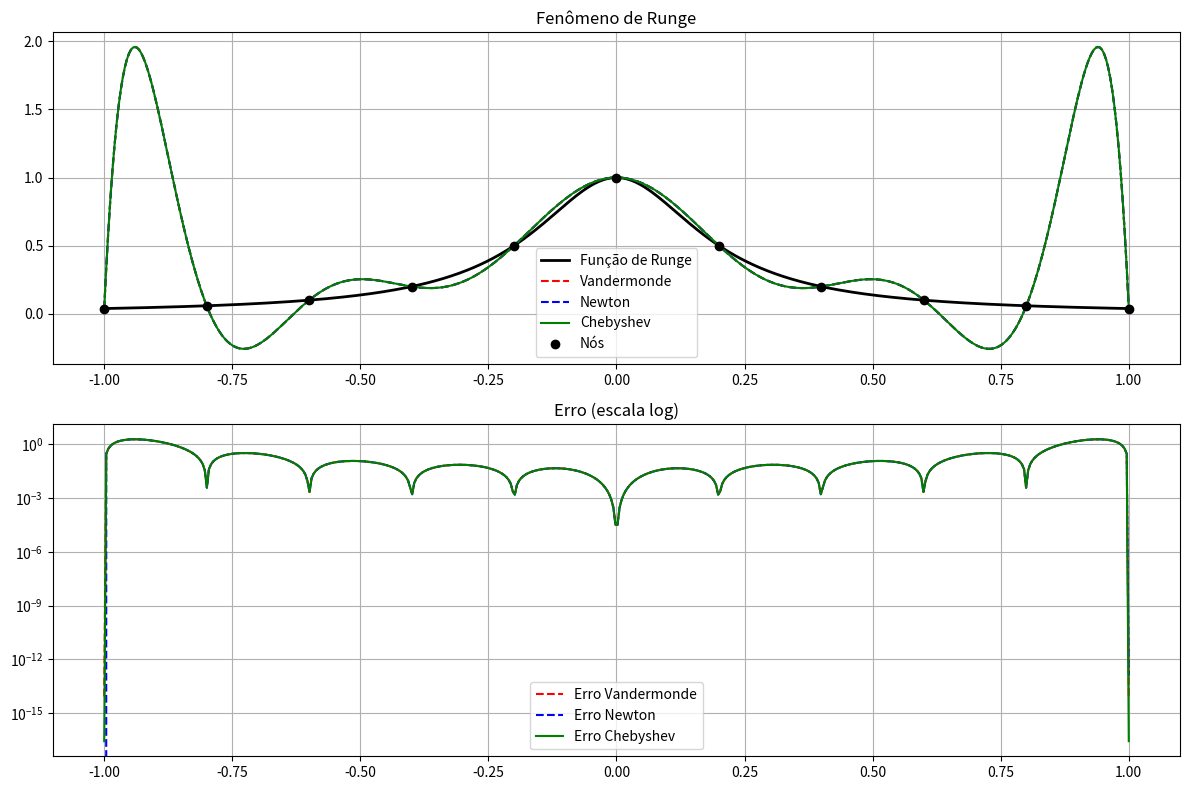

Here is the Python script that generated this plot:
import numpy as np 
import matplotlib.pyplot as plt  

# 1. Função de Runge

def runge(x):
    # Define a função clássica usada para demonstrar o fenômeno de Runge
    # Essa função é suave, mas causa problemas com interpolação de alto grau
    return 1.0 / (1.0 + 25.0 * x**2)

# 2. Método de Vandermonde

def interp_vandermonde(x_nodes, y_nodes, x_eval):
    # Número de pontos de interpolação
    n = len(x_nodes)

    # Criamos a matriz de Vandermonde (n x n)
    A = np.zeros((n, n))

    # Preenchendo a matriz:
    # Cada linha i é: [1, x_i, x_i², x_i³, ..., x_i^(n-1)]
    i = 0
    while i < n:
        j = 0
        while j < n:
            A[i, j] = x_nodes[i]**j
            j += 1
        i += 1

    # Mostra o sistema linear montado
    print("\nSistema de Vandermonde (A * c = y):")
    print(A)

    # Resolve o sistema A * c = y
    # c são os coeficientes do polinômio
    coeffs = np.linalg.solve(A, y_nodes)

    # Avaliação do polinômio nos pontos desejados
    m = len(x_eval)
    y_eval = np.zeros(m)

    k = 0
    while k < m:
        s = 0.0  # soma acumulada do polinômio
        p = 0
        while p < n:
            # c0 + c1*x + c2*x² + ...
            s += coeffs[p] * (x_eval[k]**p)
            p += 1
        y_eval[k] = s
        k += 1

    return y_eval

# 3. Método de Newton (diferenças divididas)

def div_diff(x_nodes, y_nodes):
    # Número de pontos
    n = len(x_nodes)

    # Copiamos os valores de y (será modificado)
    dd = np.copy(y_nodes).astype(float)

    # Construção da tabela de diferenças divididas
    j = 1
    while j < n:
        i = n - 1
        while i >= j:
            # Fórmula das diferenças divididas
            dd[i] = (dd[i] - dd[i-1]) / (x_nodes[i] - x_nodes[i-j])
            i -= 1
        j += 1

    # dd agora contém os coeficientes do polinômio de Newton
    return dd


def interp_newton(x_nodes, dd, x_eval):
    n = len(x_nodes)
    m = len(x_eval)

    y_eval = np.zeros(m)

    k = 0
    while k < m:
        # Primeiro termo do polinômio
        s = dd[0]

        # Termo acumulado (x - x0)(x - x1)...
        term = 1.0

        i = 1
        while i < n:
            term *= (x_eval[k] - x_nodes[i-1])
            s += dd[i] * term
            i += 1

        y_eval[k] = s
        k += 1

    return y_eval

# 4. Método próprio: Base de Chebyshev (INTERPOLAÇÃO EXATA)

def interp_chebyshev(x_nodes, y_nodes, x_eval):
    # Número de pontos
    n = len(x_nodes)

    # Matriz do sistema linear
    A = np.zeros((n, n))

    i = 0
    while i < n:
        # Vetor com os polinômios de Chebyshev
        T = np.zeros(n)

        # T0(x) = 1
        T[0] = 1.0

        # T1(x) = x
        if n > 1:
            T[1] = x_nodes[i]

        # Recorrência:
        # T_k(x) = 2*x*T_(k-1)(x) - T_(k-2)(x)
        k = 2
        while k < n:
            T[k] = 2 * x_nodes[i] * T[k-1] - T[k-2]
            k += 1

        # Preenche a linha da matriz
        j = 0
        while j < n:
            A[i, j] = T[j]
            j += 1

        i += 1

    # Mostra o sistema
    print("\nSistema do método próprio (Chebyshev):")
    print(A)

    # Resolve sistema → garante interpolação EXATA
    coeffs = np.linalg.solve(A, y_nodes)

    # Avaliação do polinômio
    m = len(x_eval)
    y_eval = np.zeros(m)

    k = 0
    while k < m:
        T0 = 1.0
        s = coeffs[0]

        if n > 1:
            T1 = x_eval[k]
            s += coeffs[1] * T1

            j = 2
            while j < n:
                T2 = 2 * x_eval[k] * T1 - T0
                s += coeffs[j] * T2

                # Atualiza termos
                T0 = T1
                T1 = T2
                j += 1

        y_eval[k] = s
        k += 1

    return y_eval

# 5. Programa principal

def main():
    # Intervalo de interpolação
    a, b = -1.0, 1.0

    # Número de pontos
    n_nodes = 11

    # Gera nós igualmente espaçados
    x_nodes = np.linspace(a, b, n_nodes)

    # Avalia a função nesses pontos
    y_nodes = runge(x_nodes)

    # Pontos para desenhar o gráfico
    x_fine = np.linspace(a, b, 500)
    y_true = runge(x_fine)

    # Aplicação dos métodos

    y_vand = interp_vandermonde(x_nodes, y_nodes, x_fine)

    dd = div_diff(x_nodes, y_nodes)
    y_newton = interp_newton(x_nodes, dd, x_fine)

    y_cheb = interp_chebyshev(x_nodes, y_nodes, x_fine)

    # Verifica se Vandermonde = Newton
    print("\nDiferença máxima (Vandermonde vs Newton):")
    print(np.max(np.abs(y_vand - y_newton)))

    # GRÁFICOS

    plt.figure(figsize=(12, 8))

    # Gráfico principal
    plt.subplot(2, 1, 1)
    plt.plot(x_fine, y_true, 'k-', linewidth=2, label='Função de Runge')
    plt.plot(x_fine, y_vand, 'r--', label='Vandermonde')
    plt.plot(x_fine, y_newton, 'b--', label='Newton')
    plt.plot(x_fine, y_cheb, 'g-', label='Chebyshev')
    plt.plot(x_nodes, y_nodes, 'ko', label='Nós')

    plt.title('Fenômeno de Runge')
    plt.legend()
    plt.grid()

    # Gráfico de erro
    plt.subplot(2, 1, 2)
    plt.semilogy(x_fine, np.abs(y_vand - y_true), 'r--', label='Erro Vandermonde')
    plt.semilogy(x_fine, np.abs(y_newton - y_true), 'b--', label='Erro Newton')
    plt.semilogy(x_fine, np.abs(y_cheb - y_true), 'g-', label='Erro Chebyshev')

    plt.title('Erro (escala log)')
    plt.legend()
    plt.grid()

    plt.tight_layout()
    plt.show()

    # CONCLUSÃO

    print("\n" + "="*60)
    print("CONCLUSÃO")
    print("="*60)
    print("• Vandermonde e Newton geram o MESMO polinômio.")
    print("• Esse polinômio oscila nas bordas (fenômeno de Runge).")
    print("• O método com Chebyshev interpola os pontos com mais estabilidade numérica.")


# Executa o programa
if __name__ == "__main__":
    main()
